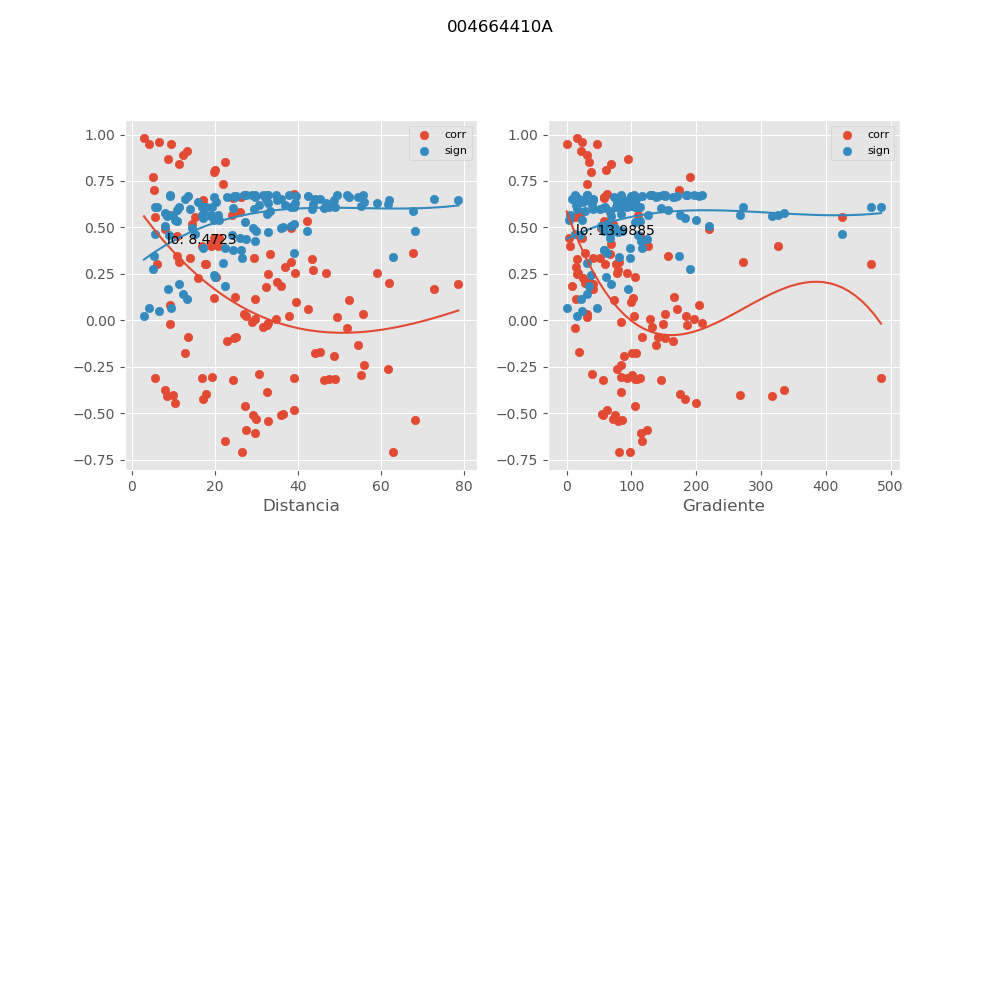

Data behind this chart, as committed beside it:
, mx_co, mx_di, mx_gr, mx_si
0, 0.4524, 10.93, 112.7, 0.5365
1, 0.6593, 24.45, 57.99, 0.3813
2, 0.005333, 29.79, 128.6, 0.6745
3, 0.6813, 38.97, 62.91, 0.3614
4, 0.5357, 42.1, 58.23, 0.4809
5, -0.5355, 68.09, 86.03, 0.4811
6, -0.3147, 47.45, 109.1, 0.6077
7, 0.2728, 43.65, 78.64, 0.6243
8, -0.2963, 55.27, 100.8, 0.6153
9, -0.313, 48.94, 104.9, 0.6084
10, -0.1893, 48.76, 89.15, 0.6503
11, -0.7057, 62.85, 80.6, 0.3386
12, 0.1701, 72.71, 41.16, 0.655
13, 0.6498, 17.12, 97.8, 0.3897
14, 0.196, 78.63, 40.01, 0.6486
15, 0.5557, 15.14, 12.25, 0.4662
16, 0.4016, 20.81, 124.9, 0.5657
17, 0.3345, 29.57, 41.23, 0.599
18, 0.179, 32.25, 37.8, 0.6529
19, 0.2536, 59.12, 78.25, 0.6311
20, 0.02581, 37.77, 104.4, 0.674
21, 0.3589, 33.26, 66.16, 0.5876
22, 0.2525, 46.78, 92.8, 0.6315
23, 0.09951, 39.57, 98.55, 0.6678
24, 0.3128, 38.25, 81.43, 0.6085
25, 0.1104, 52.25, 73.37, 0.6663
26, 0.2019, 61.97, 28.41, 0.647
27, 0.3059, 6.188, 469.7, 0.6113
28, 0.3613, 67.81, 28.21, 0.5864
29, 0.5572, 5.686, 424.6, 0.4651
30, 0.5163, 14.57, 70.95, 0.4947
31, 0.3038, 17.68, 58.47, 0.6122
32, -0.1746, 44.01, 100.9, 0.6539
33, -0.1096, 23, 163.4, 0.6664
34, 0.1218, 19.79, 101.9, 0.6645
35, -0.03787, 31.65, 131.3, 0.6735
36, -0.09199, 24.58, 151.1, 0.6688
37, -0.08704, 25.03, 117, 0.6694
38, -0.3107, 39.18, 93.12, 0.6094
39, 0.01702, 49.35, 31.91, 0.6743
40, 0.3149, 11.36, 272.3, 0.6076
41, 0.03678, 55.58, 31.09, 0.6736
42, -0.01683, 9.243, 149.4, 0.6743
43, -0.1742, 12.84, 107.5, 0.654
44, 0.4979, 38.42, 52.74, 0.5072
45, 0.3041, 17.83, 75.45, 0.6121
46, 0.2283, 15.92, 25.06, 0.6393
47, 0.583, 25.97, 67.06, 0.4452
48, 0.4129, 19.15, 67.86, 0.5595
49, 0.4429, 21.13, 24.37, 0.5422
50, 0.2049, 35.04, 35.21, 0.6462
51, -0.1725, 45.37, 18.5, 0.6544
52, 0.3997, 16.88, 326.1, 0.5667
53, -0.04333, 51.75, 13.26, 0.6732
54, 0.9509, 4.233, 0.0, 0.06456
55, -0.6039, 29.58, 115.2, 0.4285
56, -0.4045, 8.594, 317.1, 0.5641
57, 0.5665, 8.936, 109.8, 0.458
58, -0.3977, 17.85, 174.9, 0.5678
59, -0.4017, 10.01, 267.6, 0.5657
... 60 more rows
